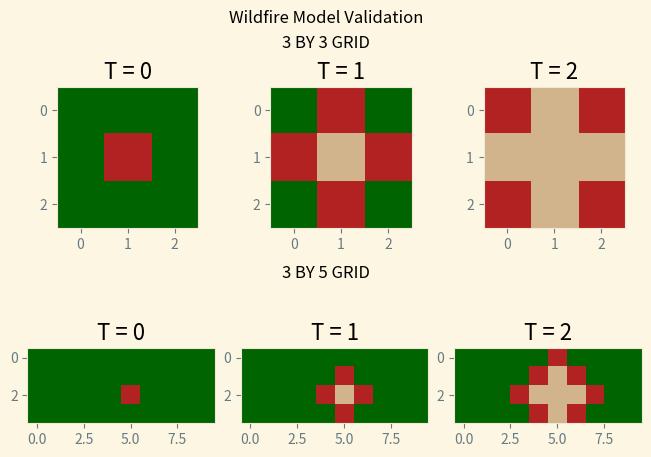
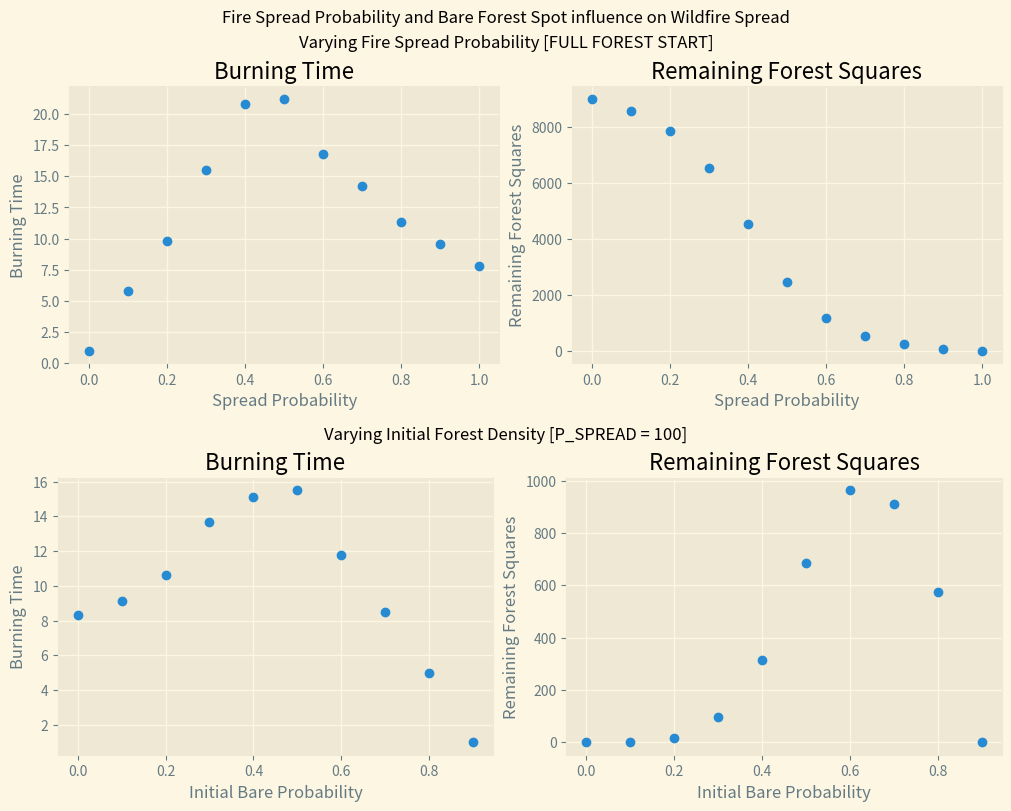
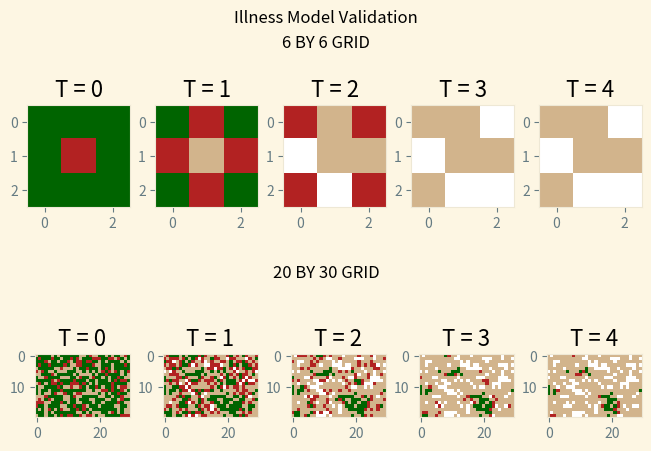
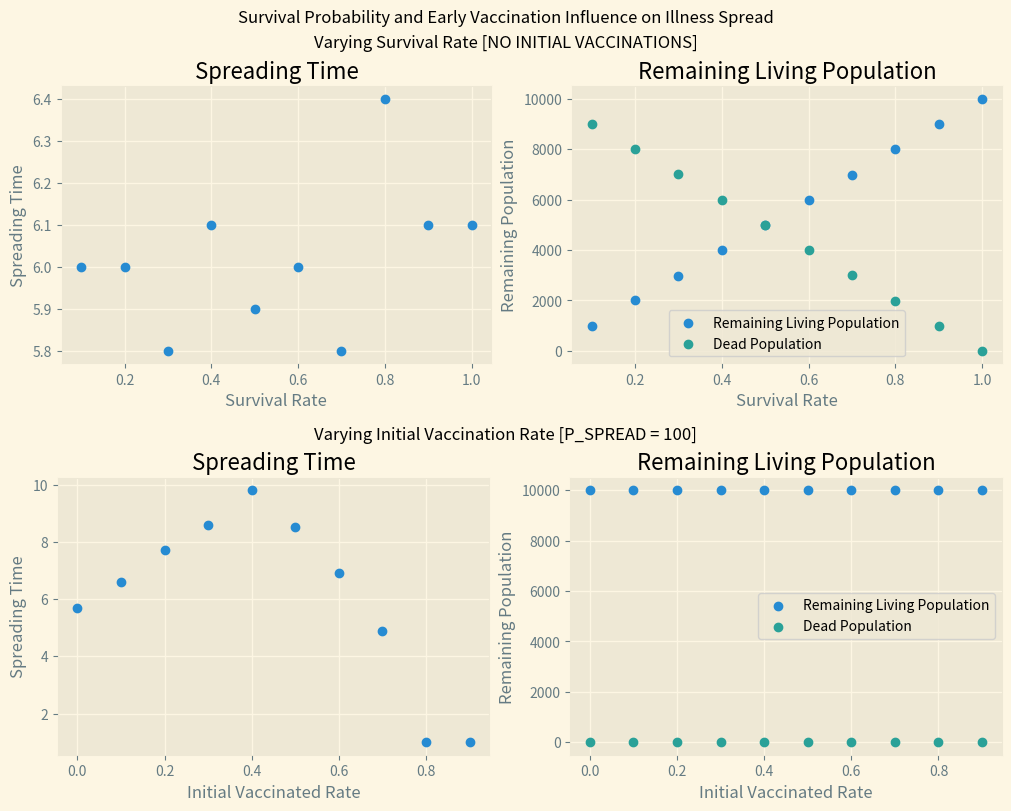

Write Python code to recreate these figures, in order.
'''
The following code is used to execute Lab01 for CLaSP410 at University of Michigan
'''
#Import required libraries
import matplotlib.pyplot as plt
import numpy as np
from matplotlib.colors import ListedColormap

plt.style.use('Solarize_Light2')

#Set the Forest Model Element CONSTANTS (for readability)
BARE = IMMUNE = 1
FORESTED = HEALTHY = 2
ON_FIRE = SPREADABLE = 3
DEAD = 0

#Declare constants to use throughout the model testing
P_SPREAD = 1.0              #Probability of on-fire cell to spread to nearby forested cells

def initialize_model_array(init_array, times = 1):
    '''
    Take initial coniditions and create buffer (insert row before/after and col before/after provided array)
    and add all timesteps defined.
    Return that buffered array

    --------------
        INPUTS
    --------------
        init_array:
            2D Array of Initial State of Model
        times:
            Number of times to run the simulation (length of final array will be times-1 as it is 0 indexed)

    --------------
        RETURNS
    --------------
        buffered_array:
            Returns a buffered 2D or 3D array with inital conditions met

    '''
    #Initialize a num_x by num_y by num_times forest grid with int dtype
    #Real forest is surrounded by 'Bare' Values
    # Example of '3x3' Forested Forest
    #
    #   [ 1, 1, 1, 1, 1 ]
    #   [ 1, 2, 2, 2, 1 ]
    #   [ 1, 2, 2, 2, 1 ]
    #   [ 1, 2, 2, 2, 1 ]
    #   [ 1, 1, 1, 1, 1 ]
    #

    #get initial array shape to define final array
    shape = init_array.shape
    #if we define number of timesteps return 3D array
    if times > 1:
        #create an 3D-times-deep array that has two more rows and columns than the initial array
        buffered_array = np.zeros((times,shape[0]+2,shape[1]+2), dtype=int)
        #set the first and last rows as 'BARE'
        buffered_array[:,0,:] = buffered_array[:,-1,:] = IMMUNE
        #set the first and last columns as 'BARE'
        buffered_array[:,:,0] = buffered_array[:,:,-1] = IMMUNE
        #set the interior values of the array as the values of the inital array
        buffered_array[0,slice(1,shape[0]+1),slice(1,shape[1]+1)] = init_array
    else:
        #create an 2D array that has two more rows and columns than the initial array
        buffered_array = np.zeros((shape[0]+2,shape[1]+2), dtype = int)
        #set the first and last rows as 'BARE'
        buffered_array[0,:] = buffered_array[-1,:] = IMMUNE
        #set the first and last columns as 'BARE'
        buffered_array[:,0] = buffered_array[:,-1] = IMMUNE
        #set the interior values of the array as the values of the inital array
        buffered_array[slice(1,shape[0]+1),slice(1,shape[1]+1)] = init_array



    #return the buffered array
    return buffered_array

#Function to Get Orthogonal Neighbors to
def get_neighbors(row, col):
    '''
    Returns touple of coordinate values touching a central point (no diagonals).
    Expected input is an array with 'dummy/ghost nodes' along the first/last row/cols
    Order is above, right, below, left

    INPUTS
        row:
        Index referring to a row of a 2D Numpy Array

        col:
        Index referring to a column of a 2D Numpy Array

    RETURNS:
        neighbors:
        Touple of toubles containing (row,col) indicies of neighboring elements



                    INDICIES TO BE RETURNED
    [   XXXXXXXXXXXX    ,   (row+1,col) , XXXXXXXXXXXXXX]
    [   (row, col-1)    ,   (row, col)  , (row, col+1)  ]
    [   XXXXXXXXXXXX    ,   (row-1, col), XXXXXXXXXXXXXX]


                    RETURN ORDER OF NEIGHBORS
    [   XXXXXXXXXXXX    ,       1        , XXXXXXXXXXXXXX]
    [        4          ,   (row, col)   ,       2       ]
    [   XXXXXXXXXXXX    ,       3        , XXXXXXXXXXXXXX]

    '''
    neighbors = ( (row+1, col), (row, col+1), (row-1, col), (row, col-1) )
    return neighbors

def model_spread(initial_conditions, times = 0, p_spread = 1, p_recover = 1):
    '''
    Function to model a spreading illness or wildfire based on initial conditions and spreading probability. Able to run a certain number of times
    and can be used to allow for previously spreadable tiles to recover and become immune.

    --------------
        INPUTS
    --------------
        initial_conditions:
            2D Numpy array of initial conditions for a FOREST
        p_spread:
            Probability of fire to spread to Vegetated Regions
    --------------
        RETURNS
    --------------
        model:
            3D Numpy array of calculated spread based on inputs
        time_to_spread:
            Number of time steps required for spread to stop (depth of 3D array)
    '''

    #Create a 2D array based on the intitial conditions buffered by 'ghost nodes'
    curr_timestep = initialize_model_array(initial_conditions)
    model = [curr_timestep]
    #get dimensions of the initial array x,y (removing those ghost nodes)
    shape = curr_timestep.shape
    #print("SHAPE:", shape)
    #get the num_x and y for the array
    num_x = shape[0]
    num_y = shape[1]

    #print(type(num_x))
    #if times = 0 (by default) use a while loop
    if times == 0:
        #while there's a spreadable element
        while(SPREADABLE in curr_timestep):


            #Create a matrix of probabilites for firespread/recovery
            probs = np.random.rand(num_x, num_y)

            #Flatten data by rows, returns copy
            curr_rows = curr_timestep.flatten(order = 'C') #flatten by rows

            #create masks for initial SPREADABLE and HEALTHY
            init_spreadable_mask = curr_rows == SPREADABLE
            init_healthy_mask = curr_rows == HEALTHY

            #Flatten probabilites by rows, returns copy
            curr_rows_probs = probs.flatten(order = 'C') #flatten by rows
            #create a list of indicies of SPREADABLE cells
            spreadable_idx = np.argwhere( init_spreadable_mask ).squeeze() #squeeze to remove wrapper dim
            #create a list of orthogonal neighbors to the SPREADABLE cells
            neighboring_idxs = np.array([spreadable_idx+1, spreadable_idx-1, spreadable_idx+num_y, spreadable_idx-num_y], dtype=int)
            # Create a mask for neighbors who are HEALTHY
            healthy_neighbor_mask = curr_rows[neighboring_idxs] == HEALTHY
            # create mask of values to spread for neighbors who are HEALTHY and above the SPREAD prob
            to_spread_mask = (healthy_neighbor_mask) & (curr_rows_probs[neighboring_idxs] < p_spread)
            # assign indexes in curr_rows who are neighboring SPREADABLE cells and fit the to_spread_mask criteria as SPREADABLE
            curr_rows[neighboring_idxs[to_spread_mask]] = SPREADABLE

            #Mask to see if initially spreadable cells become IMMUNE or DEAD
            immune_mask = (init_spreadable_mask) & (curr_rows_probs < p_recover)
            dead_mask = (init_spreadable_mask) & (curr_rows_probs >= p_recover)
            curr_rows[immune_mask] = IMMUNE
            curr_rows[dead_mask] = DEAD

            curr_timestep = np.reshape(curr_rows, shape)
            model.append(curr_timestep)

    else:
        for time in range(times-1):

            #Create a matrix of probabilites for firespread/recovery
            probs = np.random.rand(num_x, num_y)

            #Flatten data by rows, returns copy
            curr_rows = curr_timestep.flatten(order = 'C') #flatten by rows

            #create masks for initial HEALTHY
            init_spreadable_mask = curr_rows == SPREADABLE
            init_healthy_mask = curr_rows == HEALTHY

            #Flatten probabilites by rows, returns copy
            curr_rows_probs = probs.flatten(order = 'C') #flatten by rows
            #create mask to allow spread if probability threshold is also reached

            #create a list of indicies of SPREADABLE cells
            spreadable_idx = np.argwhere( init_spreadable_mask ).squeeze() #squeeze to remove wrapper dim
            #create a list of orthogonal neighbors to the SPREADABLE cells
            neighboring_idxs = np.array([spreadable_idx+1, spreadable_idx-1, spreadable_idx+num_y, spreadable_idx-num_y], dtype=int)
            # Create a mask for neighbors who are HEALTHY
            healthy_neighbor_mask = curr_rows[neighboring_idxs] == HEALTHY
            # create mask of values to spread for neighbors who are HEALTHY and above the SPREAD prob
            to_spread_mask = (healthy_neighbor_mask) & (curr_rows_probs[neighboring_idxs] < p_spread)
            # assign indexes in curr_rows who are neighboring SPREADABLE cells and fit the to_spread_mask criteria as SPREADABLE
            curr_rows[neighboring_idxs[to_spread_mask]] = SPREADABLE

            #Mask to see if initially spreadable cells become IMMUNE or DEAD
            immune_mask = (init_spreadable_mask) & (curr_rows_probs < p_recover)
            dead_mask = (init_spreadable_mask) & (curr_rows_probs >= p_recover)
            curr_rows[immune_mask] = IMMUNE
            curr_rows[dead_mask] = DEAD

            curr_timestep = np.reshape(curr_rows, shape)
            model.append(curr_timestep)


    #change the list of nparrays into an nparray
    model = np.array(model)
    #remove the ghost/buffer nodes
    model = model[:,slice(1,shape[0]-1),slice(1,shape[1]-1)]
    #print(model.shape)
    #get the time to burn from the final shape (length of first dimensition/#oftimesteps)
    time_to_run = model.shape[0]
    #returns the count of forested elements in the final forest
    #forest = forest[:,slice(1,num_x+1),slice(1,num_y+1)]
    return model, time_to_run


#def model_fire_spread(initial_conditions, times = 0, p_spread = 1):
#    '''
#    Function to model Forest Fire Spread based on initial conditions and spreading probability
#
#    --------------
#        INPUTS
#    --------------
#        initial_conditions:
#            2D Numpy array of initial conditions for a FOREST
#        p_spread:
#            Probability of fire to spread to Vegetated Regions
#    --------------
#        RETURNS
#    --------------
#        forest:
#            3D Numpy array of calculated forest spread based on inputs
#        time_to_burn:
#            Number of time steps required for fire to stop (depth of 3D array)
#        num_forested_remaining:
#            The count of forested squares on last modeled forest
#    '''
#
#    #Create a 2D array based on the intitial conditions buffered by 'ghost nodes'
#    curr_forest = initialize_model_array(initial_conditions)
#    forest = [curr_forest]
#    #get dimensions of the initial array x,y (removing those ghost nodes)
#    init_shape = initial_conditions.shape
#    #get the num_x and y for the og array (to use as reference)
#    num_x = init_shape[0]
#    num_y = init_shape[1]
#
#    #if times = 0 (by default) use a while loop
#    if times == 0:
#        #while there's a spreadable element
#        while(ON_FIRE in curr_forest):
#            #create a predicted model output starting from the curr_forest
#            pred_forest = np.copy(curr_forest)
#            #create a list of spots that were initially burning
#            burning_spots = []
#            #loop through each element in the Real Forest (not the bounding BARE values)
#            for curr_row in range(1,num_x+1):
#                for curr_col in range(1,num_y+1):
#
#                    #Check to see if the current element is burning
#                    if(curr_forest[curr_row,curr_col] == ON_FIRE):
#                        #Add the current burning spot to the inital burning list
#                        burning_spots.append((curr_row, curr_col))
#                        #find the neighboring grid spots
#                        neighbors = get_neighbors(curr_row, curr_col)
#                        #go through each neighboor to evaluate predicted value for next time step
#                        for coord in neighbors:
#                            #Fire spots can spread to Forested neighboors
#                            if curr_forest[coord] == FORESTED:
#                                if np.random.rand() < p_spread:
#                                    pred_forest[coord] = ON_FIRE
#            #Set each initally burning spot to BARE
#            for coord in burning_spots:
#                pred_forest[coord] = BARE
#            #Put the predicted timestep as
#            forest.append(pred_forest)
#            curr_forest = pred_forest
#    else:
#        for time in range(times-1):
#            #create a predicted model output starting from the curr_forest
#            pred_forest = np.copy(curr_forest)
#            #create a list of spots that were initially burning
#            burning_spots = []
#            #loop through each element in the Real Forest (not the bounding BARE values)
#            for curr_row in range(1,num_x+1):
#                for curr_col in range(1,num_y+1):
#
#                    #Check to see if the current element is burning
#                    if(curr_forest[curr_row,curr_col] == ON_FIRE):
#                        #Add the current burning spot to the inital burning list
#                        burning_spots.append((curr_row, curr_col))
#                        #find the neighboring grid spots
#                        neighbors = get_neighbors(curr_row, curr_col)
#                        #go through each neighboor to evaluate predicted value for next time step
#                        for coord in neighbors:
#                            #Fire spots can spread to Forested neighboors
#                            if curr_forest[coord] == FORESTED:
#                                if np.random.rand() < p_spread:
#                                    pred_forest[coord] = ON_FIRE
#            #Set each initally burning spot to BARE
#            for coord in burning_spots:
#                pred_forest[coord] = BARE
#            #Put the predicted timestep as
#            forest.append(pred_forest)
#            curr_forest = pred_forest
#
#    #change the list of nparrays into an nparray
#    forest = np.array(forest)
#    #remove the ghost/buffer nodes
#    forest = forest[:,slice(1,num_x+1),slice(1,num_y+1)]
#    #get the time to burn from the final shape (length of first dimensition/#oftimesteps)
#    time_to_burn = forest.shape[0]
#    #returns the count of forested elements in the final forest
#    # works by summing up the "True [1]" values where the test is if element = 2
#    num_forested_remaining = np.where(forest[-1,:,:] == FORESTED, True, False).sum()
#    #forest = forest[:,slice(1,num_x+1),slice(1,num_y+1)]
#    return forest, time_to_burn, num_forested_remaining


#==============================================================
#        .-') _     ('-.    .-')    .-') _
#       (  OO) )  _(  OO)  ( OO ). (  OO) )
#       /     '._(,------.(_)---\_)/     '._        .---.
#       |'--...__)|  .---'/    _ | |'--...__)      /_   |
#       '--.  .--'|  |    \  :` `. '--.  .--'       |   |
#          |  |  (|  '--.  '..`''.)   |  |          |   |
#          |  |   |  .--' .-._)   \   |  |          |   |
#          |  |   |  `---.\       /   |  |          |   |
#          `--'   `------' `-----'    `--'          `---'
#===============================================================


#possible_spread[fireargs[:][0][0]+1,fireargs[:][0][1]] = 3
#


# Create an initial frame for the tests
#print("\t TESTING 3x3 MATRIX \n"
#      +"\t FIRE IN MIDDLE\n")
#get the modeled output for Test 1
#create 3x3 matix with initial values of FORESTED
temp_num_x = 3
temp_num_y = 3
temp_num_times = 3
first_forest = np.ones((temp_num_x,temp_num_y), dtype=int) * FORESTED
first_forest[temp_num_x//2,temp_num_y//2] = ON_FIRE
#print(first_forest)
#print("initial conditions:\n" , first_forest)
#
test1_3by3_forest = model_spread(first_forest, times= 3, p_spread = P_SPREAD)[0]
#print("Final forest is:\n", test1_3by3_forest[:,slice(1,temp_num_x+1),slice(1,temp_num_y+1)])

temp_num_x = 4
temp_num_y = 10
temp_num_times = 3
first_forest = np.ones((temp_num_x,temp_num_y), dtype=int) * FORESTED
first_forest[temp_num_x//2,temp_num_y//2] = ON_FIRE
#print("initial conditions:\n" , first_forest)
test1_3by5_forest = model_spread(first_forest, times = 3, p_spread = P_SPREAD)[0]
#print("Final forest is:\n", test1_3by5_forest[:,slice(1,temp_num_x+1),slice(1,temp_num_y+1)])

#Show that initial conditions are met
forest_cmap = ListedColormap(['tan', 'darkgreen', 'firebrick'])
test_forests = [test1_3by3_forest, test1_3by5_forest]
#https://stackoverflow.com/questions/27426668/row-titles-for-matplotlib-subplot
#Found subplot labeling help via code above
#View the two modeled output graphically
#
#print(test_forests)

fig = plt.figure(constrained_layout=True)
fig.suptitle("Wildfire Model Validation")
subfigs = fig.subfigures(nrows=2, ncols = 1)
test_titles = [ '3 BY 3 GRID', '3 BY 5 GRID']
for row, subfig in enumerate(subfigs):
    subfig.suptitle(test_titles[row])
    axs = subfig.subplots(nrows=1, ncols=3)
    for col, ax in enumerate(axs):
        #print(test_forests[row][col])
        ax.imshow(test_forests[row][col], vmin = 1, vmax = 3, cmap = forest_cmap)
        ax.grid(False)
        ax.set_title(f"T = {col}")
plt.show()


#===============================================================
#        .-') _     ('-.    .-')    .-') _
#       (  OO) )  _(  OO)  ( OO ). (  OO) )
#       /     '._(,------.(_)---\_)/     '._        .-----.
#       |'--...__)|  .---'/    _ | |'--...__)      / ,-.   \
#       '--.  .--'|  |    \  :` `. '--.  .--'      '-'  |  |
#          |  |  (|  '--.  '..`''.)   |  |            .'  /
#          |  |   |  .--' .-._)   \   |  |          .'  /__
#          |  |   |  `---.\       /   |  |         |       |
#          `--'   `------' `-----'    `--'         `-------'
##===============================================================

#function to generate an initial condition
def create_initial_conditions(num_x, num_y, init_onfire_prob=0.2, init_bare_prob=0):
    '''
    Function to create the initial conditions for the spread models.
    Creates an array of elements that are FORESTED/HEALTHY, BARE/IMMUNE, or ON_FIRE/SICk
    --------------
        INPUTS
    --------------
        num_x:
            size of initial forest in the x dimension
        num_y:
            size of initial forest in the y dimension
        init_onfire_prob:
            probability a square will initially be ON_FIRE (also SPREADABLE/SICK/etc)
        init_bare_prob:
            probability a square will initially be BARE (also IMMUNE)
    --------------
        RETURNS
    --------------
        initial_conds:
            num_x by num_y 2D Numpy array of initial model conditions
    '''
    initial_conds = np.ones((num_x,num_y), dtype = int) * HEALTHY
    #the following link was used as reference for 'total probability'
    #https://stackoverflow.com/questions/39582504/assigning-probabilities-to-items-in-python

    probs = np.random.rand(num_x,num_y)

    #create bare mask
    immune_mask = (probs < init_bare_prob)
    #create on_fire mask
    spreadable_mask = (probs < init_bare_prob + init_onfire_prob) & (probs >= init_bare_prob)

    initial_conds[immune_mask] = IMMUNE
    initial_conds[spreadable_mask] = SPREADABLE


    #for row in range(num_x):
    #    for col in range(num_y):
    #        p = np.random.rand()
    #        #see if generated prob is less than the prob to start bare
    #        if p < init_bare_prob:
    #            initial_conds[row,col] = BARE
    #        #see if the generated prob is less than the ignite_prob (but greater than the bare prob)
    #        elif p < (init_bare_prob + init_onfire_prob):
    #            initial_conds[row,col] = ON_FIRE
    #        #make the element forested if not passed check for bare or on_fire
    #        else:
    #            initial_conds[row,col] = FORESTED

    return initial_conds

#Test the new model compared to the original:
#test = np.ones((4,4), dtype = int) * 2
#test[3,3] = 3
#test[1,1] = 1
#test_output = model_fire_spread(test, 0.2)
#print(test_output)


#Test the percentages
#x = create_initial_forest(100,100,ignite_prob=0.2, bare_prob=0.5)
# works by summing up the "True [1]" values where the test is if element = 2
#percent = ( np.where(x == ON_FIRE, True, False).sum() )
#print(percent)

# Vary p_spread from 0 to 1, try ten trials per p_spread value.
# Store the p_spread and final times (plot as p_spread vs final time chart)
# Store the num_forested and final times (plot as num_forested vs final time)

#Declare constants to use throughout the model testing
P_SPREAD = 1.0              #Probability of on-fire cell to spread to nearby forested cells
P_INIT_BARE = 0.0           #Probability of cell to start as bare spread
P_INIT_FIRE = 0.1           #Probability of cell to start on fire (out of 100, there should be about 10 fire squares)
num_trials_per_spread = 10  #Number of trials for step (chose ten because increments of p_spread are .1
                            #Need at least 10 trials for fire to spread once reliably

#Create list of probabilities [0,1]
fire_spread_probs = np.arange(0, 1, 0.1)
varying_spread_results = {
    "Burning Time": [],
    "Remaining Forest Squares": [],
    "Spread Probability": []
}

varying_bare_results = {
    "Burning Time": [],
    "Remaining Forest Squares": [],
    "Initial Bare Probability": []
}

#All trials will have 100 by 100 forest size
num_x = 100
num_y = 100
for spread_prob in np.arange(0,1.1,0.1):
    burn_time = []
    forest_sq = []
    for trial_idx in np.arange(num_trials_per_spread):
        init_cond = create_initial_conditions(num_x, num_y, init_onfire_prob=P_INIT_FIRE)
        curr_model = model_spread(init_cond, p_spread = spread_prob)
        #store the time_to_burn and num_forested remaining
        burn_time.append(curr_model[1]-1)
        #get remaining forest squares
        num_forested_remaining = np.where(curr_model[0][-1,:,:] == FORESTED, True, False).sum()
        forest_sq.append(num_forested_remaining)
        #plt.imshow(curr_model[0][-1,:,:], vmin = 1, vmax = 3, cmap=forest_cmap)
        #plt.suptitle(f"spread: {spread_prob}, forest_sq: {curr_model[2]}")
        #plt.show()
    varying_spread_results['Burning Time'].append(np.mean(burn_time))
    varying_spread_results['Remaining Forest Squares'].append(np.mean(forest_sq))
    varying_spread_results['Spread Probability'].append(spread_prob)

for bare_prob in np.arange(0,1,0.1):
    burn_time = []
    forest_sq = []
    #final_model = []
    #first_frame = []
    for trial_idx in np.arange(num_trials_per_spread):
        init_cond = create_initial_conditions(num_x=num_x, num_y=num_y,
                                          init_onfire_prob=P_INIT_FIRE, init_bare_prob=bare_prob)
        curr_model = model_spread(init_cond, p_spread = P_SPREAD)
        #store the time_to_burn and num_forested remaining
        #test visualization
        burn_time.append(curr_model[1]-1)

        num_forested_remaining = np.where(curr_model[0][-1,:,:] == FORESTED, True, False).sum()
        forest_sq.append(num_forested_remaining)
        #first_frame.append(init_cond)
        #final_model.append(curr_model[0][-1,:,:])
    varying_bare_results['Burning Time'].append(np.mean(burn_time))
    varying_bare_results['Remaining Forest Squares'].append(np.mean(forest_sq))
    varying_bare_results['Initial Bare Probability'].append(bare_prob)
    #print(final_model)
    #print(np.mean(final_model, axis = 0))
    #plt.imshow(np.mean(first_frame, axis = 0), vmin = 1, vmax = 3, cmap = forest_cmap)
    #plt.show()
    #plt.imshow(np.mean(final_model, axis=0), vmin = 1, vmax = 3, cmap=forest_cmap)
    #plt.suptitle(f"init_bare_prob: {bare_prob}")
    #plt.show()

fig = plt.figure(figsize=(10,8), constrained_layout=True)
fig.suptitle("Fire Spread Probability and Bare Forest Spot influence on Wildfire Spread")
subfigs = fig.subfigures(nrows=2, ncols = 1)
titles = [ 'Varying Fire Spread Probability [FULL FOREST START]', 'Varying Initial Forest Density [P_SPREAD = 100]']
variables = [varying_spread_results, varying_bare_results]
x_vars = ['Spread Probability', 'Initial Bare Probability']
y_vars = ['Burning Time', 'Remaining Forest Squares']
for row, subfig in enumerate(subfigs):
    subfig.suptitle(titles[row])
    axs = subfig.subplots(nrows=1, ncols=2)
    for col, ax in enumerate(axs):
        ax.scatter(variables[row][x_vars[row]], variables[row][y_vars[col]])
        ax.set_title(f"{y_vars[col]}")
        ax.set_xlabel(x_vars[row])
        ax.set_ylabel(y_vars[col])
plt.show()

#===============================================================
#        .-') _     ('-.    .-')    .-') _
#       (  OO) )  _(  OO)  ( OO ). (  OO) )
#       /     '._(,------.(_)---\_)/     '._        .-----.
#       |'--...__)|  .---'/    _ | |'--...__)      /  -.   \
#       '--.  .--'|  |    \  :` `. '--.  .--'      '-' _'  |
#          |  |  (|  '--.  '..`''.)   |  |            |_  <
#          |  |   |  .--' .-._)   \   |  |         .-.  |  |
#          |  |   |  `---.\       /   |  |         \ `-'   /
#          `--'   `------' `-----'    `--'          `----''
#===============================================================

#We will now modify the code to allow instead look at illness spread instead of wildfire spread

HEALTHY = FORESTED  #both equal to 2
SICK = ON_FIRE      #both equal to 3
IMMUNE = BARE       #both equal to 1
DEAD = 0            #new constant

#ef model_illness_spread(initial_conditions, times = 0, p_spread = 1, p_fatal = 0):
#   '''
#   Function to model Zombie Virus Spread based on initial conditions and spreading probability
#
#   --------------
#       INPUTS
#   --------------
#       initial_conditions:
#           2D Numpy array of initial conditions for a FOREST
#       p_spread:
#           Probability of illness to spread to healthy cells
#       p_fatal:
#           Probability sick cell will perish (1 - p_survive)
#   --------------
#       RETURNS
#   --------------
#       illness_spread:
#           3D Numpy array of calculated illness spread
#       time_to_spread:
#           Number of time steps required for illness to spread (depth of 3D array)
#       num_healthy:
#           The count of healthy cells at end of model
#       num_alive:
#           The count of immune cells at end of model
#       num_dead:
#           The count of dead cells at the end of the model
#   '''
#
#   #Create a 2D array based on the intitial conditions buffered by 'ghost nodes'
#   curr_model_slice = initialize_model_array(initial_conditions)
#   illness_spread = [curr_model_slice]
#   #get dimensions of the initial array x,y (removing those ghost nodes)
#   init_shape = initial_conditions.shape
#   #get the num_x and y for the og array (to use as reference)
#   num_x = init_shape[0]
#   num_y = init_shape[1]
#
#   if times == 0:
#       while(SICK in curr_model_slice):
#           #create a predicted model output starting from the curr_forest
#           pred_model_slice = np.copy(curr_model_slice)
#           #create a list of spots that were initially sick
#           initially_sick = []
#           #loop through each element in the curr_model_slice (not the bounding IMMUNE values)
#           for curr_row in range(1,num_x+1):
#               for curr_col in range(1,num_y+1):
#
#                   #Check to see if the current element is SICK
#                   if(curr_model_slice[curr_row,curr_col] == SICK):
#                       #Add the current burning spot to the inital burning list
#                       initially_sick.append((curr_row, curr_col))
#                       #find the neighboring grid spots
#                       neighbors = get_neighbors(curr_row, curr_col)
#                       #go through each neighboor to evaluate predicted value for next time step
#                       for coord in neighbors:
#                           #Fire spots can spread to Forested neighboors
#                           if curr_model_slice[coord] == HEALTHY:
#                               if np.random.rand() < p_spread:
#                                   pred_model_slice[coord] = SICK
#           #Check if each initially SICK cell becomes IMMUNE or DEAD
#           for coord in initially_sick:
#               p = np.random.rand()
#               if p < p_fatal:
#                   pred_model_slice[coord] = DEAD
#               else:
#                   pred_model_slice[coord] = IMMUNE
#           #Put the predicted timestep as
#           illness_spread.append(pred_model_slice)
#           curr_model_slice = pred_model_slice
#   else:
#       for time in range(times):
#           #create a predicted model output starting from the curr_forest
#           pred_model_slice = np.copy(curr_model_slice)
#           #create a list of spots that were initially sick
#           initially_sick = []
#           #loop through each element in the curr_model_slice (not the bounding IMMUNE values)
#           for curr_row in range(1,num_x+1):
#               for curr_col in range(1,num_y+1):
#
#                   #Check to see if the current element is SICK
#                   if(curr_model_slice[curr_row,curr_col] == SICK):
#                       #Add the current burning spot to the inital burning list
#                       initially_sick.append((curr_row, curr_col))
#                       #find the neighboring grid spots
#                       neighbors = get_neighbors(curr_row, curr_col)
#                       #go through each neighboor to evaluate predicted value for next time step
#                       for coord in neighbors:
#                           #Fire spots can spread to Forested neighboors
#                           if curr_model_slice[coord] == HEALTHY:
#                               if np.random.rand() < p_spread:
#                                   pred_model_slice[coord] = SICK
#           #Check if each initially SICK cell becomes IMMUNE or DEAD
#           for coord in initially_sick:
#               p = np.random.rand()
#               if p < p_fatal:
#                   pred_model_slice[coord] = DEAD
#               else:
#                   pred_model_slice[coord] = 4
#           #Put the predicted timestep as
#           illness_spread.append(pred_model_slice)
#           curr_model_slice = pred_model_slice
#
#   #change the list of nparrays into an nparray
#   illness_spread = np.array(illness_spread)
#   #remove the ghost/buffer nodes
#   illness_spread = illness_spread[:,slice(1,num_x+1),slice(1,num_y+1)]
#   #Get the runtime (1 minus depth as first time is T = 0)
#   time_to_spread = illness_spread.shape[0]
#
#   #Get remaining count of HEALTHY and IMMUNE cells
#   #works by summing up the "True" (equal 1) values where the test is if element = 2
#   num_healthy = np.where(illness_spread[-1,:,:] == HEALTHY, True, False).sum()
#   num_immune = np.where(illness_spread[-1:,:] == IMMUNE, True, False).sum()
#   num_dead = np.where(illness_spread[-1,:,:] == DEAD, True, False).sum()
#   #forest = forest[:,slice(1,num_x+1),slice(1,num_y+1)]
#   return illness_spread, time_to_spread, num_healthy, num_immune, num_dead

#Test the illness spread using similar tests to the forest one
# Create an initial frame for the tests
#print("\t TESTING 6x6 MATRIX \n"
#      +"\t SICK IN MIDDLE\n")
#get the modeled output for Test 1
#create 3x3 matix with initial values of FORESTED
temp_num_x = 3
temp_num_y = 3
temp_num_times = 5
init_test_illness = np.ones((temp_num_x,temp_num_y), dtype=int) * HEALTHY
init_test_illness[temp_num_x//2,temp_num_y//2] = SICK
#print("initial conditions:\n" , first_forest)
#Test with full illness spread and 50% fatality rate
test_3by3_illness = model_spread(init_test_illness, times = temp_num_times, p_spread=1, p_recover = 0.7)
#print("Final forest is:\n", test1_3by3_forest[:,slice(1,temp_num_x+1),slice(1,temp_num_y+1)])

temp_num_x = 20
temp_num_y = 30
temp_num_times = 5
init_test_illness = create_initial_conditions(temp_num_x,temp_num_y, init_bare_prob= 0.3, init_onfire_prob=0.2)
#print("initial conditions:\n" , first_forest)
test_20by20_illness = model_spread(init_test_illness, times = temp_num_times, p_spread = 1, p_recover= 0.7)
#print(np.where(test_20by20_illness[0][1,:,:] == DEAD, True, False).sum() / 20*20)
#print("Final forest is:\n", test1_3by5_forest[:,slice(1,temp_num_x+1),slice(1,temp_num_y+1)])

#

#Create color map with [0 = white, 1 = tan, 2 = green, 3 = firebrick]
illness_cmap = ListedColormap(['white','tan', 'darkgreen', 'firebrick', 'aquamarine'])
test_illness_models = [test_3by3_illness, test_20by20_illness]
#https://stackoverflow.com/questions/27426668/row-titles-for-matplotlib-subplot
#Found subplot labeling help via code above
#View the two modeled output graphically

fig = plt.figure(constrained_layout=True)
fig.suptitle("Illness Model Validation")
subfigs = fig.subfigures(nrows=2, ncols = 1)
test_titles = [ f'6 BY 6 GRID', '20 BY 30 GRID']
for row, subfig in enumerate(subfigs):
    subfig.suptitle(test_titles[row])
    axs = subfig.subplots(nrows=1, ncols=temp_num_times)
    for col, ax in enumerate(axs):
        curr_model = test_illness_models[row][0]
        #print(row, col)
        ax.imshow(curr_model[col,:,:],vmin = 0, vmax = 4, cmap = illness_cmap)
        ax.grid(False)
        ax.set_title(f"T = {col}")
plt.show()



#Test the Illness spread varying the mortality rate and initial immune population
#Declare constants to use throughout the model testing
P_SPREAD = 1.0              #Probability of illness spread, we're assuming it WILL spread
P_INIT_BARE = 0.0           #Probability of cell to start as IMMUNE
P_INIT_SICK = 0.2           #Probability of initially SICK (out of 100 people, about 10 will be sick)
P_RECOVER = 1              #For those who are sick, all will recover:(
num_trials_per_spread = 10  #Number of trials for step (chose ten because increments of p_spread are .1
                            #Need at least 10 trials for fire to spread once reliably

#Create list of probabilities [0,1]
fire_spread_probs = np.arange(0, 1, 0.1)
varying_spread_results = {
    "Spreading Time": [],
    "Remaining Living Population": [],
    "Survival Rate": [],
    "Dead Population": []
}

varying_immune_results = {
    "Spreading Time": [],
    "Remaining Living Population": [],
    "Initial Vaccinated Rate": [],
    "Dead Population": []
}

#All trials will have 100 by 100 forest size
num_x = 100
num_y = 100
for p_fatal in np.arange(0,1,0.1):
    spread_times = []
    remaining_living_population =[]
    survival_rate = []
    dead_pop = []
    for trial_idx in np.arange(num_trials_per_spread):
        #create 100x100 models with varying 0.2 sick rate and no immunity
        init_cond = create_initial_conditions(num_x, num_y, init_onfire_prob=P_INIT_SICK, init_bare_prob = 0)

        curr_model = model_spread(init_cond,p_spread=P_SPREAD, p_recover=(1-p_fatal))
        #store the spreading time, remianing living, spread probabilities
        #curr modes is list of [illness_spread, time_to_spread, num_healthy, num_immune, num_dead]
        #store the time_to_burn and num_forested remaining
        final_timestep = curr_model[0][-1,:,:]
        num_healthy = np.where(final_timestep == HEALTHY, True, False).sum()
        num_immune = np.where(final_timestep == IMMUNE, True, False).sum()
        num_dead = np.where(final_timestep == DEAD, True, False).sum()
        num_alive = num_healthy + num_immune

        spread_times.append( curr_model[1]-1 )
        remaining_living_population.append(num_alive)
        survival_rate.append(1 - p_fatal)
        dead_pop.append(num_dead)
    varying_spread_results['Spreading Time'].append(np.mean(spread_times))
    varying_spread_results['Remaining Living Population'].append(np.mean(remaining_living_population))
    varying_spread_results['Survival Rate'].append(np.mean(survival_rate))
    varying_spread_results['Dead Population'].append(np.mean(dead_pop))

for bare_prob in np.arange(0,1,0.1):
    spread_times = []
    remaining_living_population = []
    immunity_rate = []
    dead_pop = []
    for trial_idx in np.arange(num_trials_per_spread):
        init_cond = create_initial_conditions(num_x=num_x, num_y=num_y,
                                          init_onfire_prob=P_INIT_SICK, init_bare_prob=bare_prob)
        curr_model = model_spread(init_cond, p_spread=P_SPREAD, p_recover=P_RECOVER)
        #curr modes is list of [illness_spread, time_to_spread, num_healthy, num_immune, num_dead]
        #store the time_to_burn and num_forested remaining
        final_timestep = curr_model[0][-1,:,:]
        num_healthy = np.where(final_timestep == HEALTHY, True, False).sum()
        num_immune = np.where(final_timestep == IMMUNE, True, False).sum()
        num_dead = np.where(final_timestep == DEAD, True, False).sum()
        num_alive = num_healthy + num_immune
        spread_times.append( curr_model[1]-1 )
        remaining_living_population.append(num_alive)
        immunity_rate.append(bare_prob)
        dead_pop.append(num_dead)
    varying_immune_results['Spreading Time'].append(np.mean(spread_times))
    varying_immune_results['Remaining Living Population'].append(np.mean(num_alive))
    varying_immune_results['Initial Vaccinated Rate'].append(np.mean(immunity_rate))
    varying_immune_results['Dead Population'].append(np.mean(dead_pop))

fig = plt.figure(figsize=(10,8), constrained_layout=True)
fig.suptitle("Survival Probability and Early Vaccination Influence on Illness Spread")
subfigs = fig.subfigures(nrows=2, ncols = 1)
titles = [ 'Varying Survival Rate [NO INITIAL VACCINATIONS]', 'Varying Initial Vaccination Rate [P_SPREAD = 100]']
variables = [varying_spread_results, varying_immune_results]
x_vars = ['Survival Rate', 'Initial Vaccinated Rate']
y_vars = ['Spreading Time', 'Remaining Living Population', 'Dead Population']
for row, subfig in enumerate(subfigs):
    subfig.suptitle(titles[row])
    axs = subfig.subplots(nrows=1, ncols=2)
    for col, ax in enumerate(axs):
        ax.scatter(variables[row][x_vars[row]], variables[row][y_vars[col]], label=y_vars[col])
        if(col == 1):
            ax.scatter(variables[row][x_vars[row]], variables[row][y_vars[2]], label=y_vars[2])
            ax.set_ylabel("Remaining Population")
            ax.legend()
        else:
            ax.set_ylabel(y_vars[col])
        ax.set_title(f"{y_vars[col]}")
        ax.set_xlabel(x_vars[row])

plt.show()
